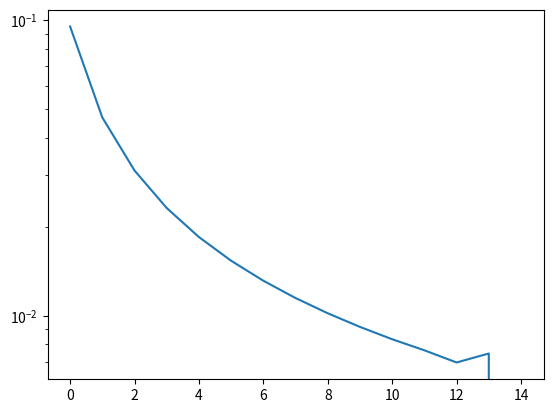

This figure's Python source:
import numpy as np
import matplotlib.pyplot as plt

def function(x) :
    return 16*x**2

def derivative(x) :
    return 16*2*x

def numDerivative(x, h) :
    return (function(x + h) - function(x))/h

def findH(base) :
    error = 1.0
    h = 1.0

    while (error >= 0.1) :
        h = h * 0.99
        error = abs(((numDerivative(base, h) - derivative(base))/derivative(base)))

    return h

def findI() :
    y = np.log(11) - np.log(10)
    i = 0

    x = [i]
    v = [y]

    while (y > 0) :
        i += 1
        y = 1/i - 10 * y

        x.append(i)
        v.append(y)

    plt.yscale("log")
    plt.plot(x,v)
    plt.show()

    return i

print(findH(1))
print(findI())


